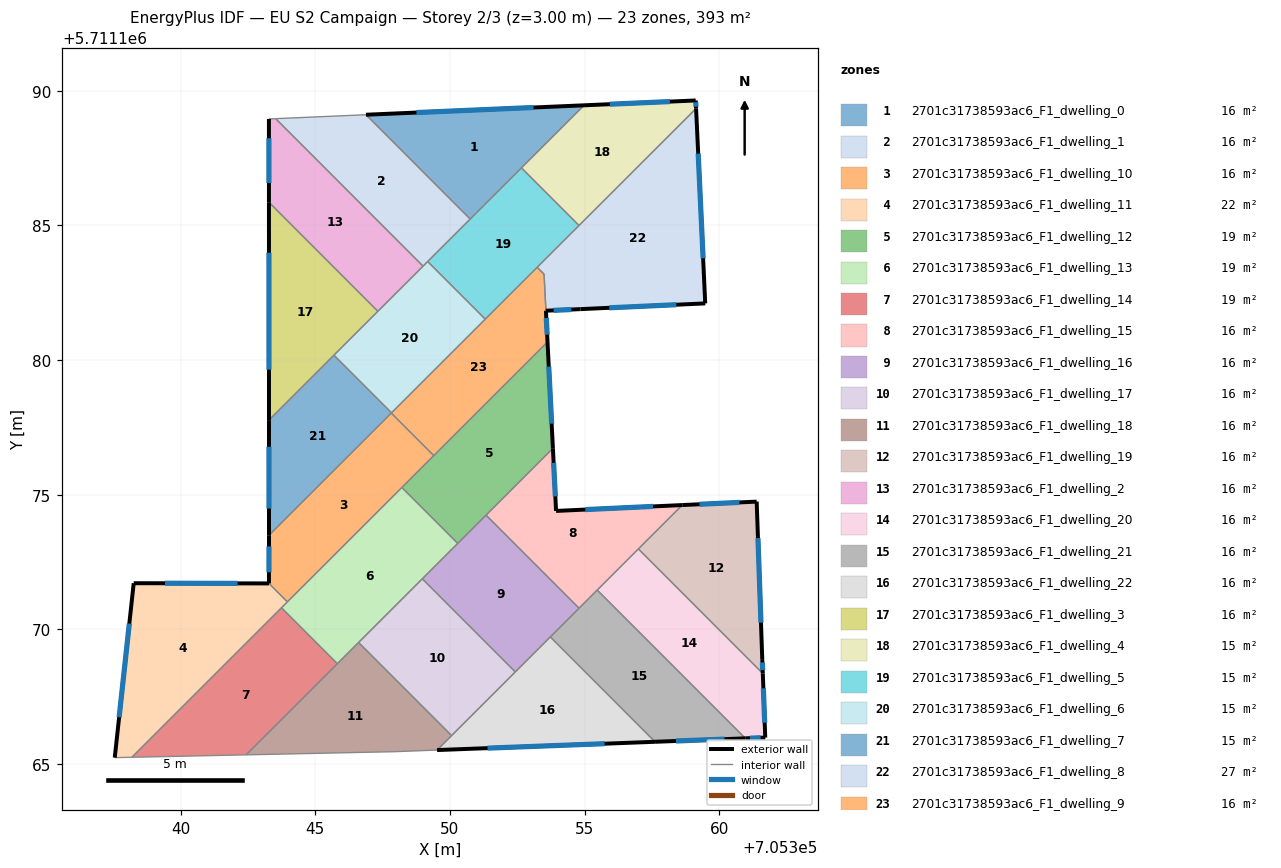
=== STOREY PLAN SPEC (per zone: floor XY polygon, exterior-wall plan segments, windows/doors) ===
zone 1: 2701c31738593ac6_F1_dwelling_0  (16.4 m²)
  floor: (705354.98, 5711189.46) (705350.75, 5711185.24) (705346.88, 5711189.11)
  exterior wall: (705354.98, 5711189.46) – (705346.88, 5711189.11)  [8.1 m]
    window: (705353.11, 5711189.38) – (705348.76, 5711189.19)  [7.0 m²]
  interior walls: 3
zone 2: 2701c31738593ac6_F1_dwelling_1  (16.4 m²)
  floor: (705346.88, 5711189.11) (705350.75, 5711185.24) (705349.00, 5711183.49) (705343.53, 5711188.96)
  interior walls: 5
zone 3: 2701c31738593ac6_F1_dwelling_10  (16.4 m²)
  floor: (705347.82, 5711178.03) (705349.40, 5711176.45) (705343.96, 5711171.02) (705343.28, 5711171.70) (705343.28, 5711173.49)
  exterior wall: (705343.28, 5711173.49) – (705343.28, 5711171.70)  [1.8 m]
    window: (705343.28, 5711173.08) – (705343.28, 5711172.12)  [1.5 m²]
  interior walls: 5
zone 4: 2701c31738593ac6_F1_dwelling_11  (22.2 m²)
  floor: (705343.28, 5711171.70) (705343.96, 5711171.02) (705338.19, 5711165.25) (705337.55, 5711165.24) (705338.26, 5711171.71)
  exterior wall: (705338.26, 5711171.71) – (705337.55, 5711165.24)  [6.5 m]
    window: (705338.09, 5711170.21) – (705337.72, 5711166.73)  [5.6 m²]
  exterior wall: (705343.28, 5711171.70) – (705338.26, 5711171.71)  [5.0 m]
    window: (705342.12, 5711171.71) – (705339.42, 5711171.71)  [4.3 m²]
  interior walls: 4
zone 5: 2701c31738593ac6_F1_dwelling_12  (18.6 m²)
  floor: (705353.62, 5711180.67) (705353.82, 5711176.72) (705350.29, 5711173.19) (705348.21, 5711175.27)
  exterior wall: (705353.82, 5711176.72) – (705353.62, 5711180.67)  [4.0 m]
    window: (705353.78, 5711177.64) – (705353.67, 5711179.76)  [3.4 m²]
  interior walls: 5
zone 6: 2701c31738593ac6_F1_dwelling_13  (18.6 m²)
  floor: (705348.21, 5711175.27) (705350.29, 5711173.19) (705345.82, 5711168.72) (705343.74, 5711170.80)
  interior walls: 7
zone 7: 2701c31738593ac6_F1_dwelling_14  (18.6 m²)
  floor: (705343.74, 5711170.80) (705345.82, 5711168.72) (705342.43, 5711165.34) (705338.19, 5711165.25)
  interior walls: 4
zone 8: 2701c31738593ac6_F1_dwelling_15  (16.4 m²)
  floor: (705358.63, 5711174.61) (705354.80, 5711170.78) (705351.34, 5711174.24) (705353.82, 5711176.72) (705353.94, 5711174.40)
  exterior wall: (705353.94, 5711174.40) – (705353.82, 5711176.72)  [2.3 m]
    window: (705353.91, 5711174.93) – (705353.85, 5711176.18)  [2.0 m²]
  exterior wall: (705358.63, 5711174.61) – (705353.94, 5711174.40)  [4.7 m]
    window: (705357.54, 5711174.56) – (705355.03, 5711174.45)  [4.1 m²]
  interior walls: 5
zone 9: 2701c31738593ac6_F1_dwelling_16  (16.4 m²)
  floor: (705351.34, 5711174.24) (705354.80, 5711170.78) (705352.43, 5711168.42) (705348.97, 5711171.88)
  interior walls: 6
zone 10: 2701c31738593ac6_F1_dwelling_17  (16.4 m²)
  floor: (705348.97, 5711171.88) (705352.43, 5711168.42) (705350.06, 5711166.05) (705346.61, 5711169.51)
  interior walls: 4
zone 11: 2701c31738593ac6_F1_dwelling_18  (16.4 m²)
  floor: (705346.61, 5711169.51) (705350.06, 5711166.05) (705349.52, 5711165.52) (705347.93, 5711165.46) (705342.43, 5711165.34)
  interior walls: 6
zone 12: 2701c31738593ac6_F1_dwelling_19  (16.4 m²)
  floor: (705361.39, 5711174.74) (705361.60, 5711168.89) (705361.62, 5711168.36) (705357.00, 5711172.99) (705358.63, 5711174.61)
  exterior wall: (705361.39, 5711174.74) – (705358.63, 5711174.61)  [2.8 m]
    window: (705360.75, 5711174.71) – (705359.27, 5711174.64)  [2.4 m²]
  exterior wall: (705361.60, 5711168.89) – (705361.39, 5711174.74)  [5.9 m]
    window: (705361.55, 5711170.25) – (705361.44, 5711173.39)  [5.1 m²]
  exterior wall: (705361.62, 5711168.36) – (705361.60, 5711168.89)  [0.5 m]
    window: (705361.61, 5711168.48) – (705361.60, 5711168.77)  [0.5 m²]
  interior walls: 2
zone 13: 2701c31738593ac6_F1_dwelling_2  (16.4 m²)
  floor: (705343.53, 5711188.96) (705349.00, 5711183.49) (705347.32, 5711181.81) (705343.28, 5711185.86) (705343.28, 5711188.95)
  exterior wall: (705343.28, 5711188.95) – (705343.28, 5711185.86)  [3.1 m]
    window: (705343.28, 5711188.24) – (705343.28, 5711186.57)  [2.7 m²]
  interior walls: 4
zone 14: 2701c31738593ac6_F1_dwelling_20  (16.4 m²)
  floor: (705361.62, 5711168.36) (705361.71, 5711165.98) (705360.97, 5711165.95) (705355.47, 5711171.46) (705357.00, 5711172.99)
  exterior wall: (705361.71, 5711165.98) – (705361.62, 5711168.36)  [2.4 m]
    window: (705361.69, 5711166.53) – (705361.64, 5711167.81)  [2.1 m²]
  exterior wall: (705360.97, 5711165.95) – (705361.71, 5711165.98)  [0.7 m]
    window: (705361.14, 5711165.96) – (705361.54, 5711165.97)  [0.6 m²]
  interior walls: 3
zone 15: 2701c31738593ac6_F1_dwelling_21  (16.4 m²)
  floor: (705355.47, 5711171.46) (705360.97, 5711165.95) (705357.62, 5711165.82) (705353.73, 5711169.72)
  exterior wall: (705357.62, 5711165.82) – (705360.97, 5711165.95)  [3.4 m]
    window: (705358.39, 5711165.85) – (705360.19, 5711165.92)  [2.9 m²]
  interior walls: 4
zone 16: 2701c31738593ac6_F1_dwelling_22  (16.4 m²)
  floor: (705353.73, 5711169.72) (705357.62, 5711165.82) (705349.52, 5711165.52)
  exterior wall: (705349.52, 5711165.52) – (705357.62, 5711165.82)  [8.1 m]
    window: (705351.40, 5711165.59) – (705355.74, 5711165.75)  [7.0 m²]
  interior walls: 4
zone 17: 2701c31738593ac6_F1_dwelling_3  (16.4 m²)
  floor: (705343.28, 5711185.86) (705347.32, 5711181.81) (705343.28, 5711177.77)
  exterior wall: (705343.28, 5711185.86) – (705343.28, 5711177.77)  [8.1 m]
    window: (705343.28, 5711183.99) – (705343.28, 5711179.64)  [7.0 m²]
  interior walls: 3
zone 18: 2701c31738593ac6_F1_dwelling_4  (14.9 m²)
  floor: (705359.13, 5711189.64) (705359.14, 5711189.34) (705354.79, 5711185.00) (705352.66, 5711187.14) (705354.98, 5711189.46)
  exterior wall: (705359.13, 5711189.64) – (705354.98, 5711189.46)  [4.2 m]
    window: (705358.17, 5711189.60) – (705355.94, 5711189.50)  [3.6 m²]
  exterior wall: (705359.14, 5711189.34) – (705359.13, 5711189.64)  [0.3 m]
    window: (705359.14, 5711189.41) – (705359.13, 5711189.57)  [0.3 m²]
  interior walls: 3
zone 19: 2701c31738593ac6_F1_dwelling_5  (14.9 m²)
  floor: (705352.66, 5711187.14) (705354.79, 5711185.00) (705351.31, 5711181.52) (705349.17, 5711183.66)
  interior walls: 6
zone 20: 2701c31738593ac6_F1_dwelling_6  (14.9 m²)
  floor: (705349.17, 5711183.66) (705351.31, 5711181.52) (705347.83, 5711178.04) (705345.69, 5711180.18)
  interior walls: 6
zone 21: 2701c31738593ac6_F1_dwelling_7  (14.9 m²)
  floor: (705345.69, 5711180.18) (705347.83, 5711178.04) (705343.28, 5711173.49) (705343.28, 5711177.77)
  exterior wall: (705343.28, 5711177.77) – (705343.28, 5711173.49)  [4.3 m]
    window: (705343.28, 5711176.78) – (705343.28, 5711174.48)  [3.7 m²]
  interior walls: 4
zone 22: 2701c31738593ac6_F1_dwelling_8  (27.0 m²)
  floor: (705359.14, 5711189.34) (705359.48, 5711182.10) (705354.84, 5711181.89) (705354.80, 5711181.89) (705353.56, 5711181.83) (705353.50, 5711183.19) (705353.24, 5711183.44)
  exterior wall: (705359.48, 5711182.10) – (705359.14, 5711189.34)  [7.2 m]
    window: (705359.40, 5711183.78) – (705359.22, 5711187.66)  [6.3 m²]
  exterior wall: (705354.84, 5711181.89) – (705359.48, 5711182.10)  [4.6 m]
    window: (705355.92, 5711181.94) – (705358.41, 5711182.05)  [4.0 m²]
  exterior wall: (705354.80, 5711181.89) – (705354.84, 5711181.89)  [0.0 m]
  exterior wall: (705353.56, 5711181.83) – (705354.80, 5711181.89)  [1.2 m]
    window: (705353.85, 5711181.84) – (705354.51, 5711181.87)  [1.1 m²]
  interior walls: 4
zone 23: 2701c31738593ac6_F1_dwelling_9  (15.5 m²)
  floor: (705353.50, 5711183.19) (705353.62, 5711180.67) (705349.40, 5711176.45) (705347.82, 5711178.03) (705353.24, 5711183.44)
  exterior wall: (705353.62, 5711180.67) – (705353.57, 5711181.83)  [1.2 m]
    window: (705353.61, 5711180.94) – (705353.58, 5711181.56)  [1.0 m²]
  interior walls: 7

=== DERIVED (storey summary) ===
Building: EU S2 Campaign
Storey: 2 of 3  (floor level z = 3.00 m)
Storey gross floor area: 392.6 m²
Zones on this storey: 23
  - 2701c31738593ac6_F1_dwelling_0: floor 16.4 m²; exterior wall 8.1 m (24.3 m²); 1 window(s) 7.0 m²; WWR 28.8%
  - 2701c31738593ac6_F1_dwelling_1: floor 16.4 m²
  - 2701c31738593ac6_F1_dwelling_10: floor 16.4 m²; exterior wall 1.8 m (5.4 m²); 1 window(s) 1.5 m²; WWR 28.8%
  - 2701c31738593ac6_F1_dwelling_11: floor 22.2 m²; exterior wall 11.5 m (34.6 m²); 2 window(s) 10.0 m²; WWR 28.8%
  - 2701c31738593ac6_F1_dwelling_12: floor 18.6 m²; exterior wall 4.0 m (11.9 m²); 1 window(s) 3.4 m²; WWR 28.8%
  - 2701c31738593ac6_F1_dwelling_13: floor 18.6 m²
  - 2701c31738593ac6_F1_dwelling_14: floor 18.6 m²
  - 2701c31738593ac6_F1_dwelling_15: floor 16.4 m²; exterior wall 7.0 m (21.1 m²); 2 window(s) 6.1 m²; WWR 28.8%
  - 2701c31738593ac6_F1_dwelling_16: floor 16.4 m²
  - 2701c31738593ac6_F1_dwelling_17: floor 16.4 m²
  - 2701c31738593ac6_F1_dwelling_18: floor 16.4 m²
  - 2701c31738593ac6_F1_dwelling_19: floor 16.4 m²; exterior wall 9.2 m (27.5 m²); 3 window(s) 7.9 m²; WWR 28.8%
  - 2701c31738593ac6_F1_dwelling_2: floor 16.4 m²; exterior wall 3.1 m (9.3 m²); 1 window(s) 2.7 m²; WWR 28.8%
  - 2701c31738593ac6_F1_dwelling_20: floor 16.4 m²; exterior wall 3.1 m (9.4 m²); 2 window(s) 2.7 m²; WWR 28.8%
  - 2701c31738593ac6_F1_dwelling_21: floor 16.4 m²; exterior wall 3.4 m (10.1 m²); 1 window(s) 2.9 m²; WWR 28.8%
  - 2701c31738593ac6_F1_dwelling_22: floor 16.4 m²; exterior wall 8.1 m (24.3 m²); 1 window(s) 7.0 m²; WWR 28.8%
  - 2701c31738593ac6_F1_dwelling_3: floor 16.4 m²; exterior wall 8.1 m (24.3 m²); 1 window(s) 7.0 m²; WWR 28.8%
  - 2701c31738593ac6_F1_dwelling_4: floor 14.9 m²; exterior wall 4.5 m (13.4 m²); 2 window(s) 3.9 m²; WWR 28.8%
  - 2701c31738593ac6_F1_dwelling_5: floor 14.9 m²
  - 2701c31738593ac6_F1_dwelling_6: floor 14.9 m²
  - 2701c31738593ac6_F1_dwelling_7: floor 14.9 m²; exterior wall 4.3 m (12.8 m²); 1 window(s) 3.7 m²; WWR 28.8%
  - 2701c31738593ac6_F1_dwelling_8: floor 27.0 m²; exterior wall 13.2 m (39.5 m²); 3 window(s) 11.4 m²; WWR 28.7%
  - 2701c31738593ac6_F1_dwelling_9: floor 15.5 m²; exterior wall 1.2 m (3.5 m²); 1 window(s) 1.0 m²; WWR 28.8%
Zone adjacency (shared interzone walls):
  - 2701c31738593ac6_F1_dwelling_0 ↔ 2701c31738593ac6_F1_dwelling_1
  - 2701c31738593ac6_F1_dwelling_0 ↔ 2701c31738593ac6_F1_dwelling_4
  - 2701c31738593ac6_F1_dwelling_0 ↔ 2701c31738593ac6_F1_dwelling_5
  - 2701c31738593ac6_F1_dwelling_1 ↔ 2701c31738593ac6_F1_dwelling_2
  - 2701c31738593ac6_F1_dwelling_1 ↔ 2701c31738593ac6_F1_dwelling_5
  - 2701c31738593ac6_F1_dwelling_1 ↔ 2701c31738593ac6_F1_dwelling_6
  - 2701c31738593ac6_F1_dwelling_10 ↔ 2701c31738593ac6_F1_dwelling_11
  - 2701c31738593ac6_F1_dwelling_10 ↔ 2701c31738593ac6_F1_dwelling_12
  - 2701c31738593ac6_F1_dwelling_10 ↔ 2701c31738593ac6_F1_dwelling_13
  - 2701c31738593ac6_F1_dwelling_10 ↔ 2701c31738593ac6_F1_dwelling_7
  - 2701c31738593ac6_F1_dwelling_10 ↔ 2701c31738593ac6_F1_dwelling_9
  - 2701c31738593ac6_F1_dwelling_11 ↔ 2701c31738593ac6_F1_dwelling_13
  - 2701c31738593ac6_F1_dwelling_11 ↔ 2701c31738593ac6_F1_dwelling_14
  - 2701c31738593ac6_F1_dwelling_12 ↔ 2701c31738593ac6_F1_dwelling_13
  - 2701c31738593ac6_F1_dwelling_12 ↔ 2701c31738593ac6_F1_dwelling_15
  - 2701c31738593ac6_F1_dwelling_12 ↔ 2701c31738593ac6_F1_dwelling_16
  - 2701c31738593ac6_F1_dwelling_12 ↔ 2701c31738593ac6_F1_dwelling_9
  - 2701c31738593ac6_F1_dwelling_13 ↔ 2701c31738593ac6_F1_dwelling_14
  - 2701c31738593ac6_F1_dwelling_13 ↔ 2701c31738593ac6_F1_dwelling_16
  - 2701c31738593ac6_F1_dwelling_13 ↔ 2701c31738593ac6_F1_dwelling_17
  - 2701c31738593ac6_F1_dwelling_13 ↔ 2701c31738593ac6_F1_dwelling_18
  - 2701c31738593ac6_F1_dwelling_14 ↔ 2701c31738593ac6_F1_dwelling_18
  - 2701c31738593ac6_F1_dwelling_15 ↔ 2701c31738593ac6_F1_dwelling_16
  - 2701c31738593ac6_F1_dwelling_15 ↔ 2701c31738593ac6_F1_dwelling_19
  - 2701c31738593ac6_F1_dwelling_15 ↔ 2701c31738593ac6_F1_dwelling_20
  - 2701c31738593ac6_F1_dwelling_15 ↔ 2701c31738593ac6_F1_dwelling_21
  - 2701c31738593ac6_F1_dwelling_16 ↔ 2701c31738593ac6_F1_dwelling_17
  - 2701c31738593ac6_F1_dwelling_16 ↔ 2701c31738593ac6_F1_dwelling_21
  - 2701c31738593ac6_F1_dwelling_16 ↔ 2701c31738593ac6_F1_dwelling_22
  - 2701c31738593ac6_F1_dwelling_17 ↔ 2701c31738593ac6_F1_dwelling_18
  - 2701c31738593ac6_F1_dwelling_17 ↔ 2701c31738593ac6_F1_dwelling_22
  - 2701c31738593ac6_F1_dwelling_18 ↔ 2701c31738593ac6_F1_dwelling_22
  - 2701c31738593ac6_F1_dwelling_19 ↔ 2701c31738593ac6_F1_dwelling_20
  - 2701c31738593ac6_F1_dwelling_2 ↔ 2701c31738593ac6_F1_dwelling_3
  - 2701c31738593ac6_F1_dwelling_2 ↔ 2701c31738593ac6_F1_dwelling_6
  - 2701c31738593ac6_F1_dwelling_20 ↔ 2701c31738593ac6_F1_dwelling_21
  - 2701c31738593ac6_F1_dwelling_21 ↔ 2701c31738593ac6_F1_dwelling_22
  - 2701c31738593ac6_F1_dwelling_3 ↔ 2701c31738593ac6_F1_dwelling_6
  - 2701c31738593ac6_F1_dwelling_3 ↔ 2701c31738593ac6_F1_dwelling_7
  - 2701c31738593ac6_F1_dwelling_4 ↔ 2701c31738593ac6_F1_dwelling_5
  - 2701c31738593ac6_F1_dwelling_4 ↔ 2701c31738593ac6_F1_dwelling_8
  - 2701c31738593ac6_F1_dwelling_5 ↔ 2701c31738593ac6_F1_dwelling_6
  - 2701c31738593ac6_F1_dwelling_5 ↔ 2701c31738593ac6_F1_dwelling_8
  - 2701c31738593ac6_F1_dwelling_5 ↔ 2701c31738593ac6_F1_dwelling_9
  - 2701c31738593ac6_F1_dwelling_6 ↔ 2701c31738593ac6_F1_dwelling_7
  - 2701c31738593ac6_F1_dwelling_6 ↔ 2701c31738593ac6_F1_dwelling_9
  - 2701c31738593ac6_F1_dwelling_7 ↔ 2701c31738593ac6_F1_dwelling_9
  - 2701c31738593ac6_F1_dwelling_8 ↔ 2701c31738593ac6_F1_dwelling_9